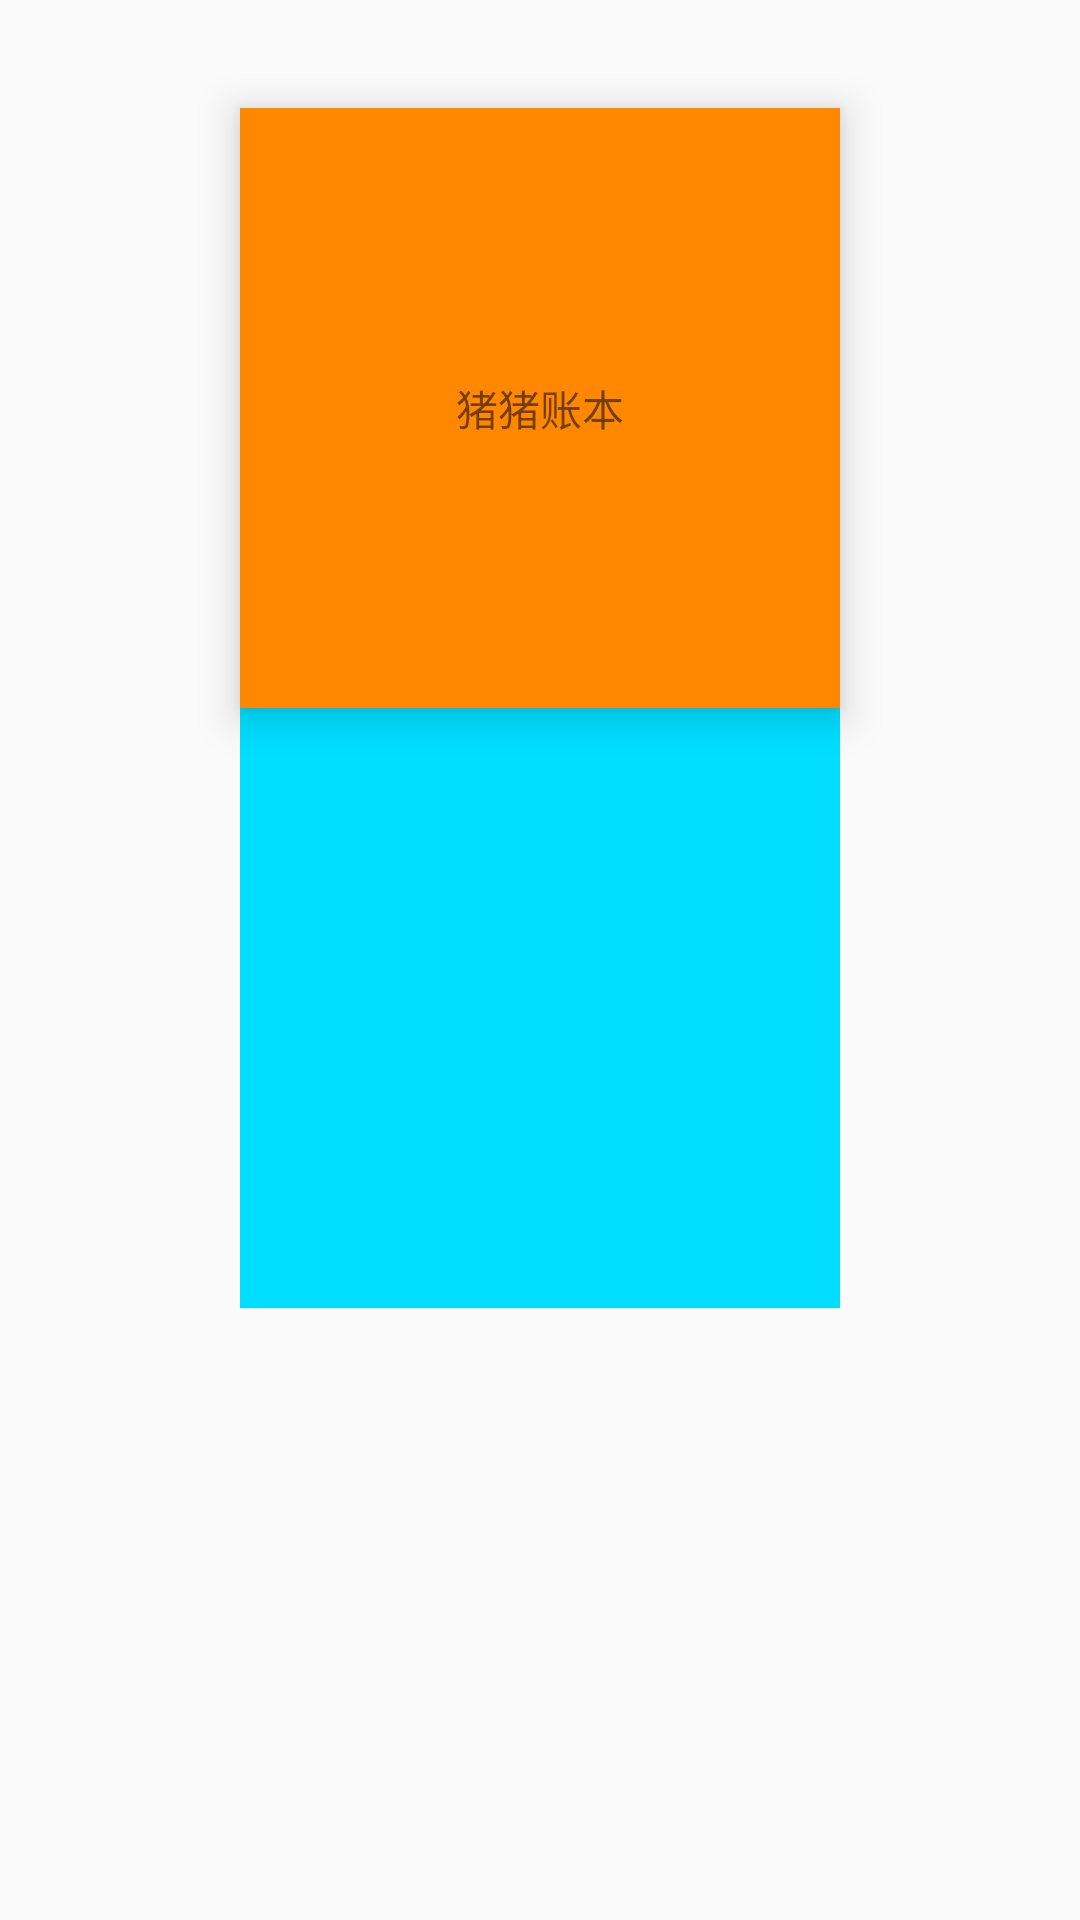

Reconstruct the res/layout file that produces this screen, plus the resources it refers to.
<!-- AndroidManifest.xml: application theme AppTheme -->
<!-- res/layout/activity_test_card_view.xml -->
<?xml version="1.0" encoding="utf-8"?>
<RelativeLayout
    xmlns:android="http://schemas.android.com/apk/res/android"
    xmlns:tools="http://schemas.android.com/tools"
    android:layout_width="match_parent"
    android:layout_height="match_parent"
    xmlns:app="http://schemas.android.com/apk/res-auto"
    android:paddingBottom="@dimen/activity_vertical_margin"
    android:paddingLeft="@dimen/activity_horizontal_margin"
    android:paddingRight="@dimen/activity_horizontal_margin"
    android:paddingTop="@dimen/activity_vertical_margin"
    tools:context=".ui.test.TestCardViewActivity">

    <android.support.v7.widget.CardView
        android:id="@+id/card_view"
        android:layout_width="wrap_content"
        android:layout_height="wrap_content"
        android:layout_centerHorizontal="true"
        android:layout_marginTop="20dp"
        android:layout_alignParentTop="true"
        app:cardElevation="@dimen/card_view_elevation_large"
        app:cardCornerRadius="0dp"
        app:cardBackgroundColor="@android:color/holo_orange_dark"
        >

        <TextView
            android:text="@string/app_name"
            android:gravity="center"
            android:background="?attr/selectableItemBackground"
            android:layout_width="200dp"
            android:layout_height="200dp"
            android:clickable="true"
            />

    </android.support.v7.widget.CardView>

    <TextView
        android:layout_below="@+id/card_view"
        android:layout_centerHorizontal="true"
        android:layout_width="200dp"
        android:layout_height="200dp"
        android:background="@android:color/holo_blue_bright"
        />

</RelativeLayout>
<!-- resources referenced by this layout -->
<resources>
  <dimen name="activity_horizontal_margin">16dp</dimen>
  <dimen name="activity_vertical_margin">16dp</dimen>
  <dimen name="card_view_elevation_large">8dp</dimen>
  <string name="app_name">猪猪账本</string>
  <style name="AppTheme" parent="Theme.AppCompat.Light.NoActionBar">
          
          <item name="colorPrimary">@color/colorPrimary</item>
          <item name="colorPrimaryDark">@color/colorPrimaryDark</item>
          <item name="colorAccent">@color/colorAccent</item>
      </style>
  <color name="colorPrimary">#3F51B5</color>
  <color name="colorPrimaryDark">#303F9F</color>
  <color name="colorAccent">#FF4081</color>
</resources>
